2-way image classification set "pytorch_form" from GitHub (smil0025/FYP); label vocabulary: cotton, poly satin.

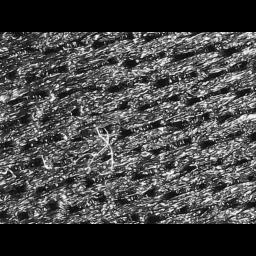
Label: poly satin

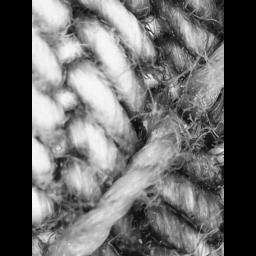
Label: cotton

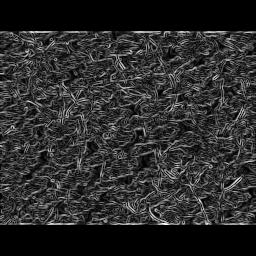
Label: cotton

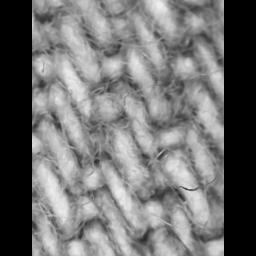
Label: cotton

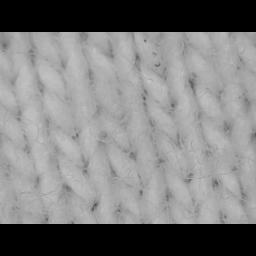
Label: cotton

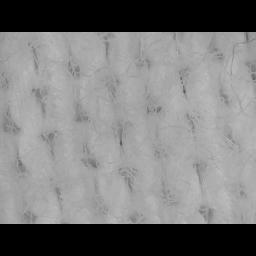
Label: cotton
